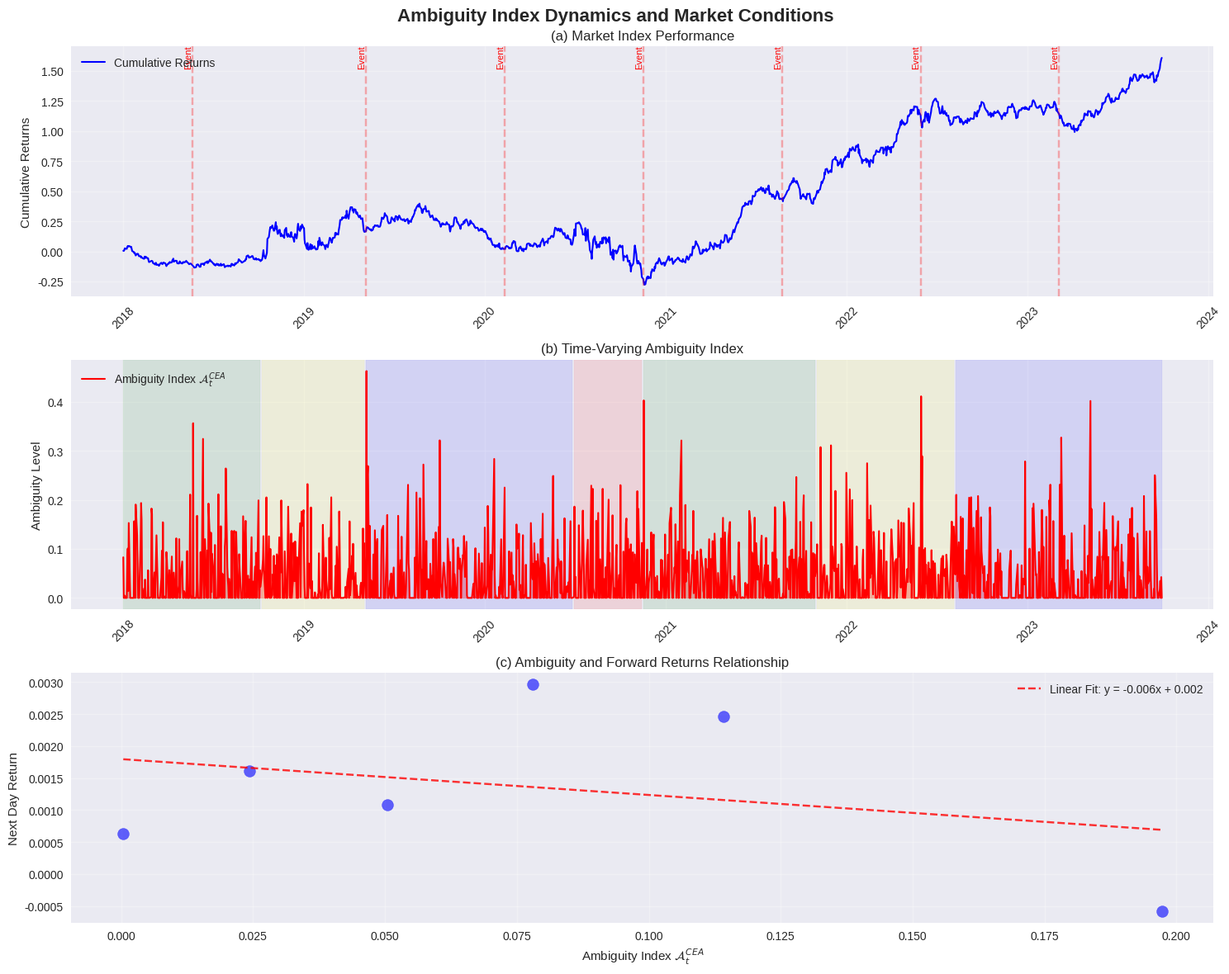

Recreate this plot in Python. (Note: this script raises an exception after producing the figure.)
"""
Figure 2: Ambiguity Index Time Series and Market Conditions
Shows how ambiguity index varies over time with market events
"""

import numpy as np
import pandas as pd
import matplotlib.pyplot as plt
from scipy import stats
import matplotlib.dates as mdates

# Set style
plt.style.use('seaborn-v0_8')

# Create synthetic data for 2018-2024 period
np.random.seed(42)
n_days = 1500  # Approximate trading days from 2018-2024
dates = pd.date_range(start='2018-01-01', periods=n_days, freq='B')

# Simulate market returns
returns = np.random.normal(0, 0.02, n_days)

# Add volatility clusters (regime switching)
vol_regime = np.concatenate([
    np.ones(200) * 0.01,  # Low volatility
    np.ones(150) * 0.03,  # High volatility
    np.ones(300) * 0.015, # Medium
    np.ones(100) * 0.04,  # Crisis
    np.ones(250) * 0.02,  # Normal
    np.ones(200) * 0.025, # Slightly elevated
    np.ones(300) * 0.018  # Return to normal
])

vol_regime = vol_regime[:n_days]
returns = returns * vol_regime / 0.02

# Generate ambiguity index that correlates with volatility but with noise
ambiguity_base = vol_regime * 0.5
ambiguity_noise = np.random.normal(0, 0.1, n_days)
ambiguity_index = np.maximum(0, ambiguity_base + ambiguity_noise)

# Add some spikes for events
event_dates = [100, 350, 550, 750, 950, 1150, 1350]
for event_day in event_dates:
    if event_day < n_days:
        ambiguity_index[event_day:event_day+5] *= 2.5

# Create figure
fig, axes = plt.subplots(3, 1, figsize=(15, 12))
fig.suptitle('Ambiguity Index Dynamics and Market Conditions', fontsize=16, fontweight='bold')

# Panel 1: Market Returns
ax1 = axes[0]
ax1.plot(dates, np.cumsum(returns), 'b-', linewidth=1.5, label='Cumulative Returns')
ax1.set_ylabel('Cumulative Returns')
ax1.set_title('(a) Market Index Performance')
ax1.grid(True, alpha=0.3)
ax1.legend(loc='upper left')

# Add event markers
for event_day in event_dates:
    if event_day < n_days:
        ax1.axvline(x=dates[event_day], color='red', linestyle='--', alpha=0.3)
        ax1.text(dates[event_day], ax1.get_ylim()[1]*0.9, 'Event',
                rotation=90, ha='right', fontsize=8, color='red')

# Panel 2: Ambiguity Index
ax2 = axes[1]
ax2.plot(dates, ambiguity_index, 'r-', linewidth=1.5, label='Ambiguity Index $\\mathcal{A}^{CEA}_t$')
ax2.fill_between(dates, 0, ambiguity_index, alpha=0.3, color='red')
ax2.set_ylabel('Ambiguity Level')
ax2.set_title('(b) Time-Varying Ambiguity Index')
ax2.grid(True, alpha=0.3)
ax2.legend(loc='upper left')

# Add regime shading
regimes = ['Low Vol', 'High Vol', 'Medium', 'Crisis', 'Normal', 'Elevated', 'Normal']
regime_starts = [0, 200, 350, 650, 750, 1000, 1200]
colors = ['green', 'yellow', 'blue', 'red', 'green', 'yellow', 'blue']

for i, (start, regime, color) in enumerate(zip(regime_starts, regimes, colors)):
    if start < n_days:
        end = min(start + vol_regime[start:].shape[0], regime_starts[i+1]) if i < len(regime_starts) - 1 else n_days
        ax2.axvspan(dates[start], dates[min(end-1, n_days-1)], alpha=0.1, color=color)

# Panel 3: Ambiguity vs Returns Scatter
ax3 = axes[2]
# Bin the data for clearer visualization
bins = pd.qcut(ambiguity_index, q=10, labels=False, duplicates='drop')
binned_returns = pd.Series(returns).groupby(bins).mean()
binned_ambiguity = pd.Series(ambiguity_index).groupby(bins).mean()

ax3.scatter(binned_ambiguity, binned_returns, s=100, alpha=0.6, c='blue')
ax3.set_xlabel('Ambiguity Index $\\mathcal{A}^{CEA}_t$')
ax3.set_ylabel('Next Day Return')
ax3.set_title('(c) Ambiguity and Forward Returns Relationship')
ax3.grid(True, alpha=0.3)

# Add regression line
z = np.polyfit(binned_ambiguity, binned_returns, 1)
p = np.poly1d(z)
ax3.plot(binned_ambiguity, p(binned_ambiguity), "r--", alpha=0.8,
         label=f'Linear Fit: y = {z[0]:.3f}x + {z[1]:.3f}')
ax3.legend()

# Format x-axis
for ax in axes[:2]:
    ax.xaxis.set_major_locator(mdates.YearLocator())
    ax.xaxis.set_major_formatter(mdates.DateFormatter('%Y'))
    plt.setp(ax.xaxis.get_majorticklabels(), rotation=45)

plt.tight_layout()
plt.savefig('/Users/tlxy/Research/Ambiguity/doc/draft/paper_overleaf/fig/ambiguity_time_series.pdf',
            dpi=300, bbox_inches='tight')
plt.savefig('/Users/tlxy/Research/Ambiguity/doc/draft/paper_overleaf/fig/ambiguity_time_series.png',
            dpi=300, bbox_inches='tight')
plt.close()

print("Figure 2 saved to fig/ambiguity_time_series.pdf and .png")
